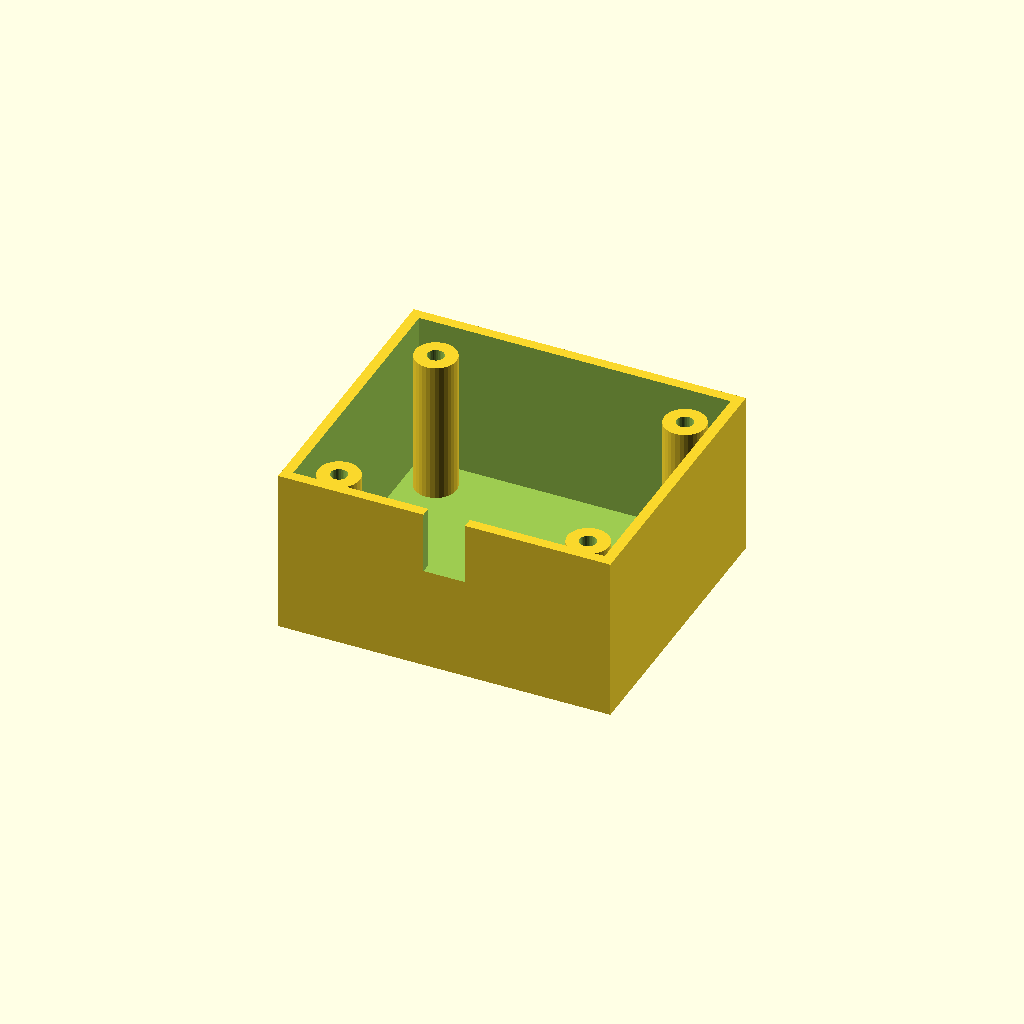
Cell 1: rendered with the file's own defaults.
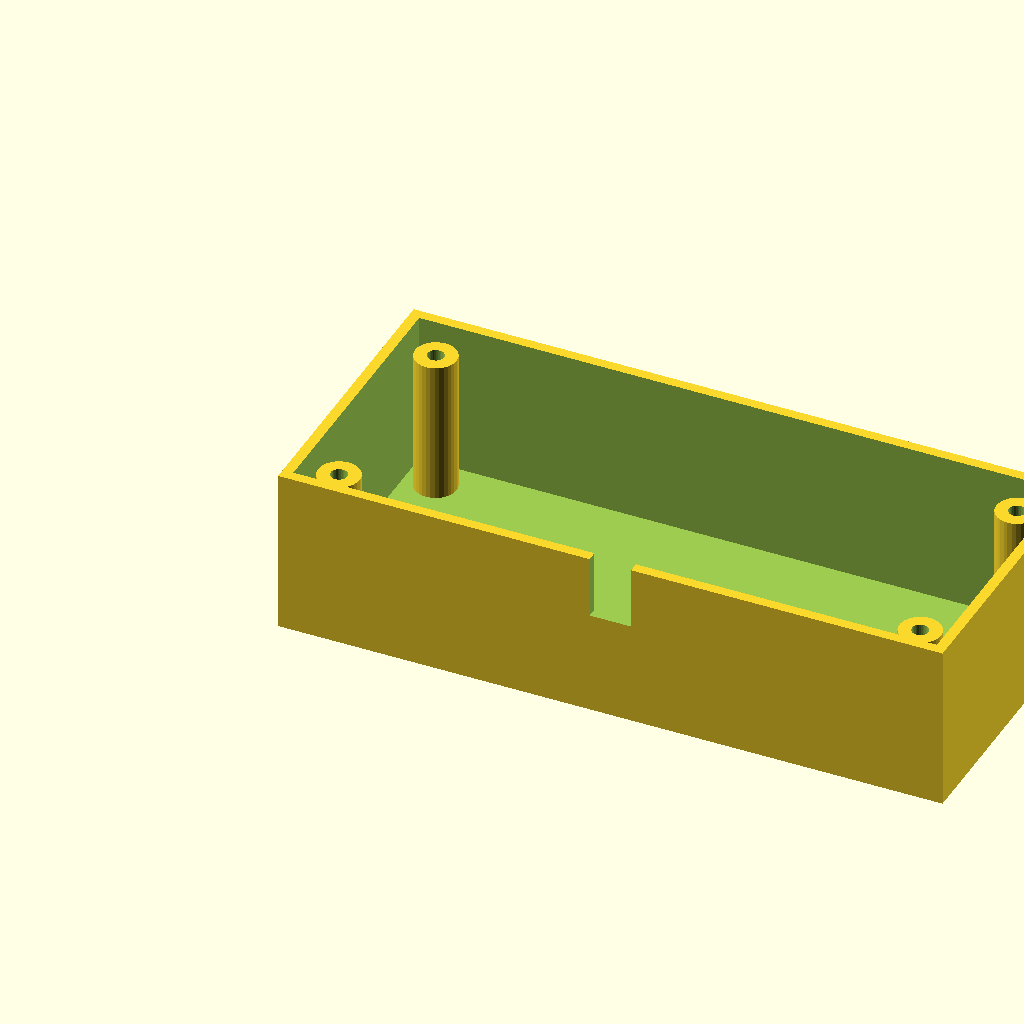
Cell 2: box_l = 160 (everything else at default).
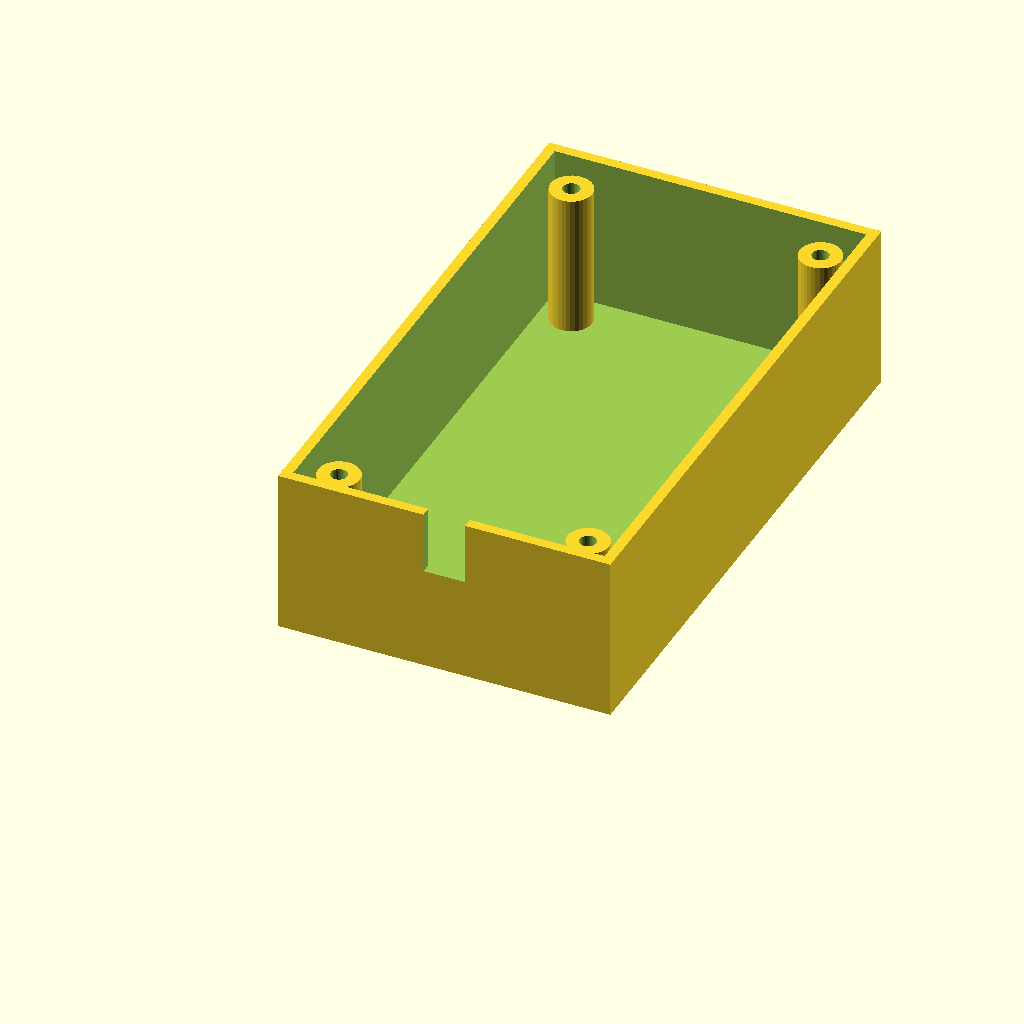
Cell 3: box_w = 140 (everything else at default).
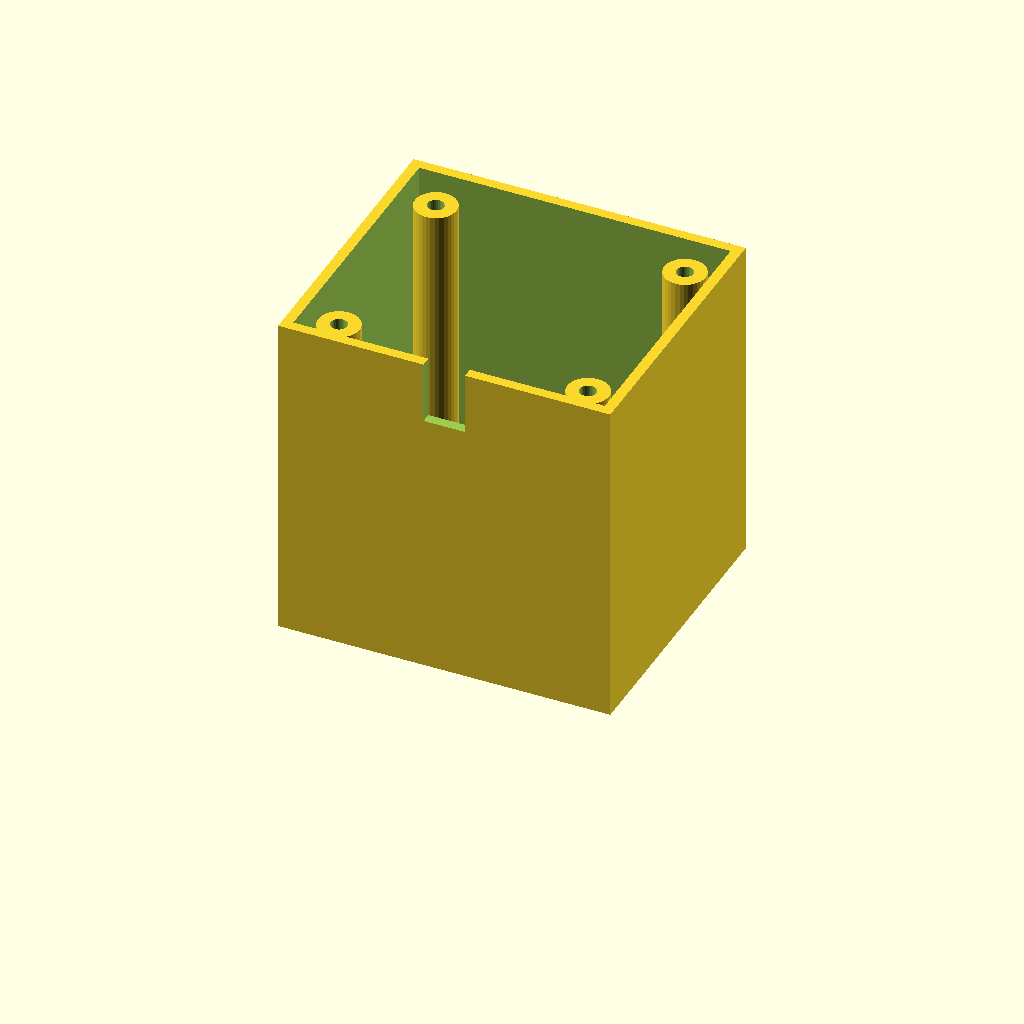
Cell 4: the same model with box_h = 80.
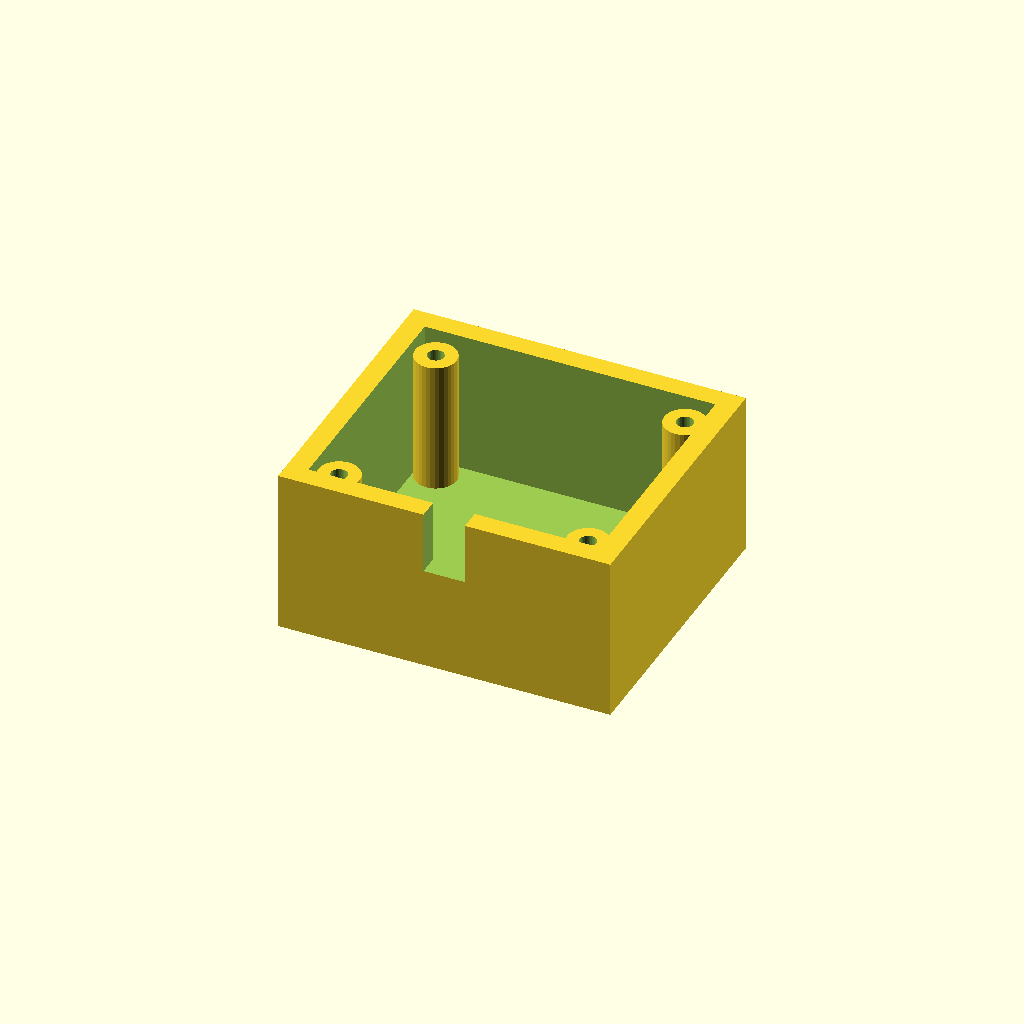
Cell 5: wall_t = 5 (everything else at default).
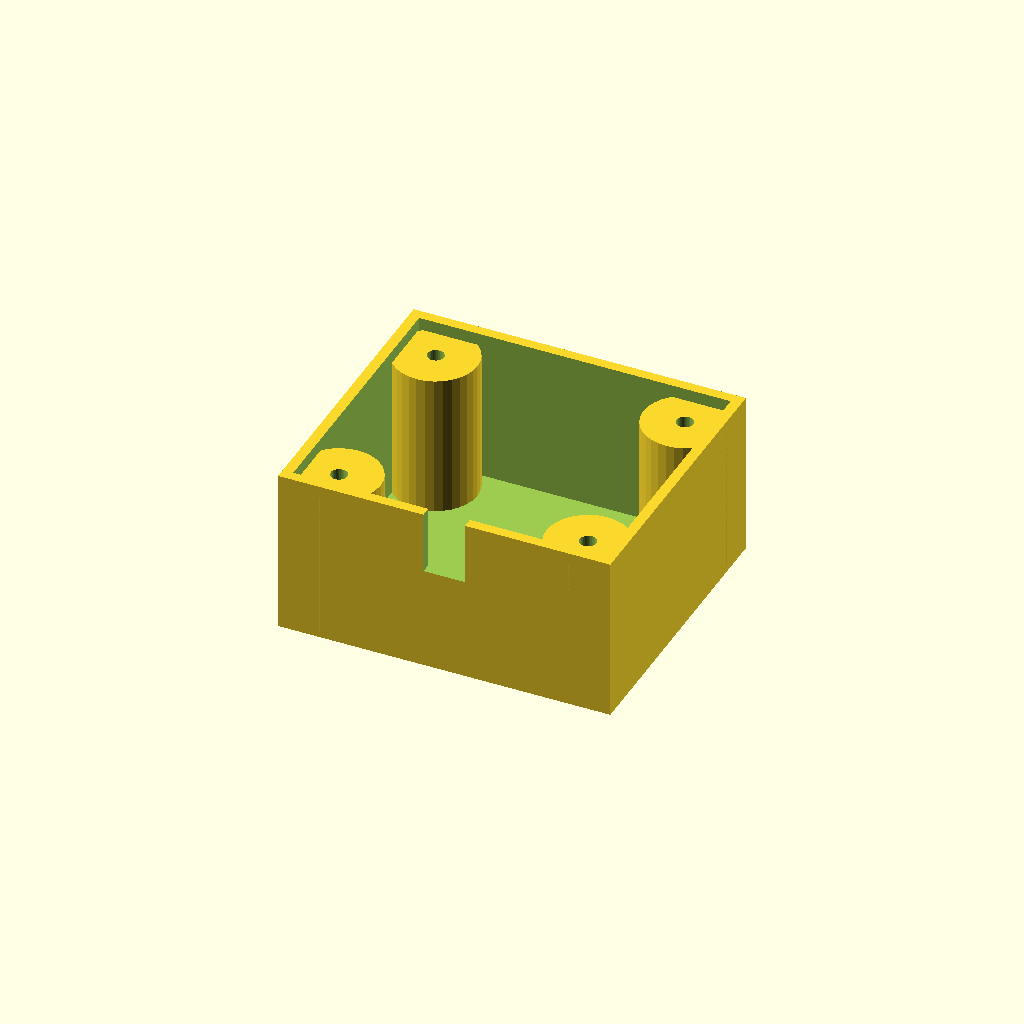
Cell 6: the same model with boss_r = 10.
All cells are drawn from one camera (rotation 55°, 0°, 25°, orthographic, colour scheme Cornfield), so only the parameter changes between them.
OpenSCAD source file optional_data/data/solid3/enclosurebox/part_0009.scad:
$fn = 32;

// ----------------------------------------------------------------------
// Enclosure box: both enclosure
// ----------------------------------------------------------------------

// --- parameters (mm) ---
box_l = 80;               // outer length, X
box_w = 70;               // outer width, Y
box_h = 40;               // outer height
wall_t = 2.5;             // wall thickness
boss_r = 5;               // corner boss radius
hole_r = 2;               // boss screw hole radius
boss_in = 10;             // boss inset from the corners
notch_w = 10;             // cable notch width
notch_h = 15;             // cable notch height

inner_h = box_h - wall_t;  // cavity depth
boss_h = inner_h - 2;  // corner boss height

difference() {
  union() {
    difference() {
      cube([box_l, box_w, box_h]);
      translate([wall_t, wall_t, wall_t])
        cube([box_l - 2 * wall_t, box_w - 2 * wall_t, box_h]);
    }
    for (sx = [0, 1], sy = [0, 1])
      translate([sx ? box_l - boss_in : boss_in,
                 sy ? box_w - boss_in : boss_in, wall_t - 1])
        difference() {
          cylinder(r = boss_r, h = boss_h);
          translate([0, 0, boss_h - 4])
            cylinder(r = hole_r, h = 5);
        }
  }
  translate([box_l / 2 - notch_w / 2, -1, box_h - notch_h])
    cube([notch_w, wall_t + 2, notch_h + 1]);
}
Customizer parameters (derived from the source; name, type, default, range or options):
box_l: number, default 80
box_w: number, default 70
box_h: number, default 40
wall_t: number, default 2.5
boss_r: number, default 5
hole_r: number, default 2
boss_in: number, default 10
notch_w: number, default 10
notch_h: number, default 15
